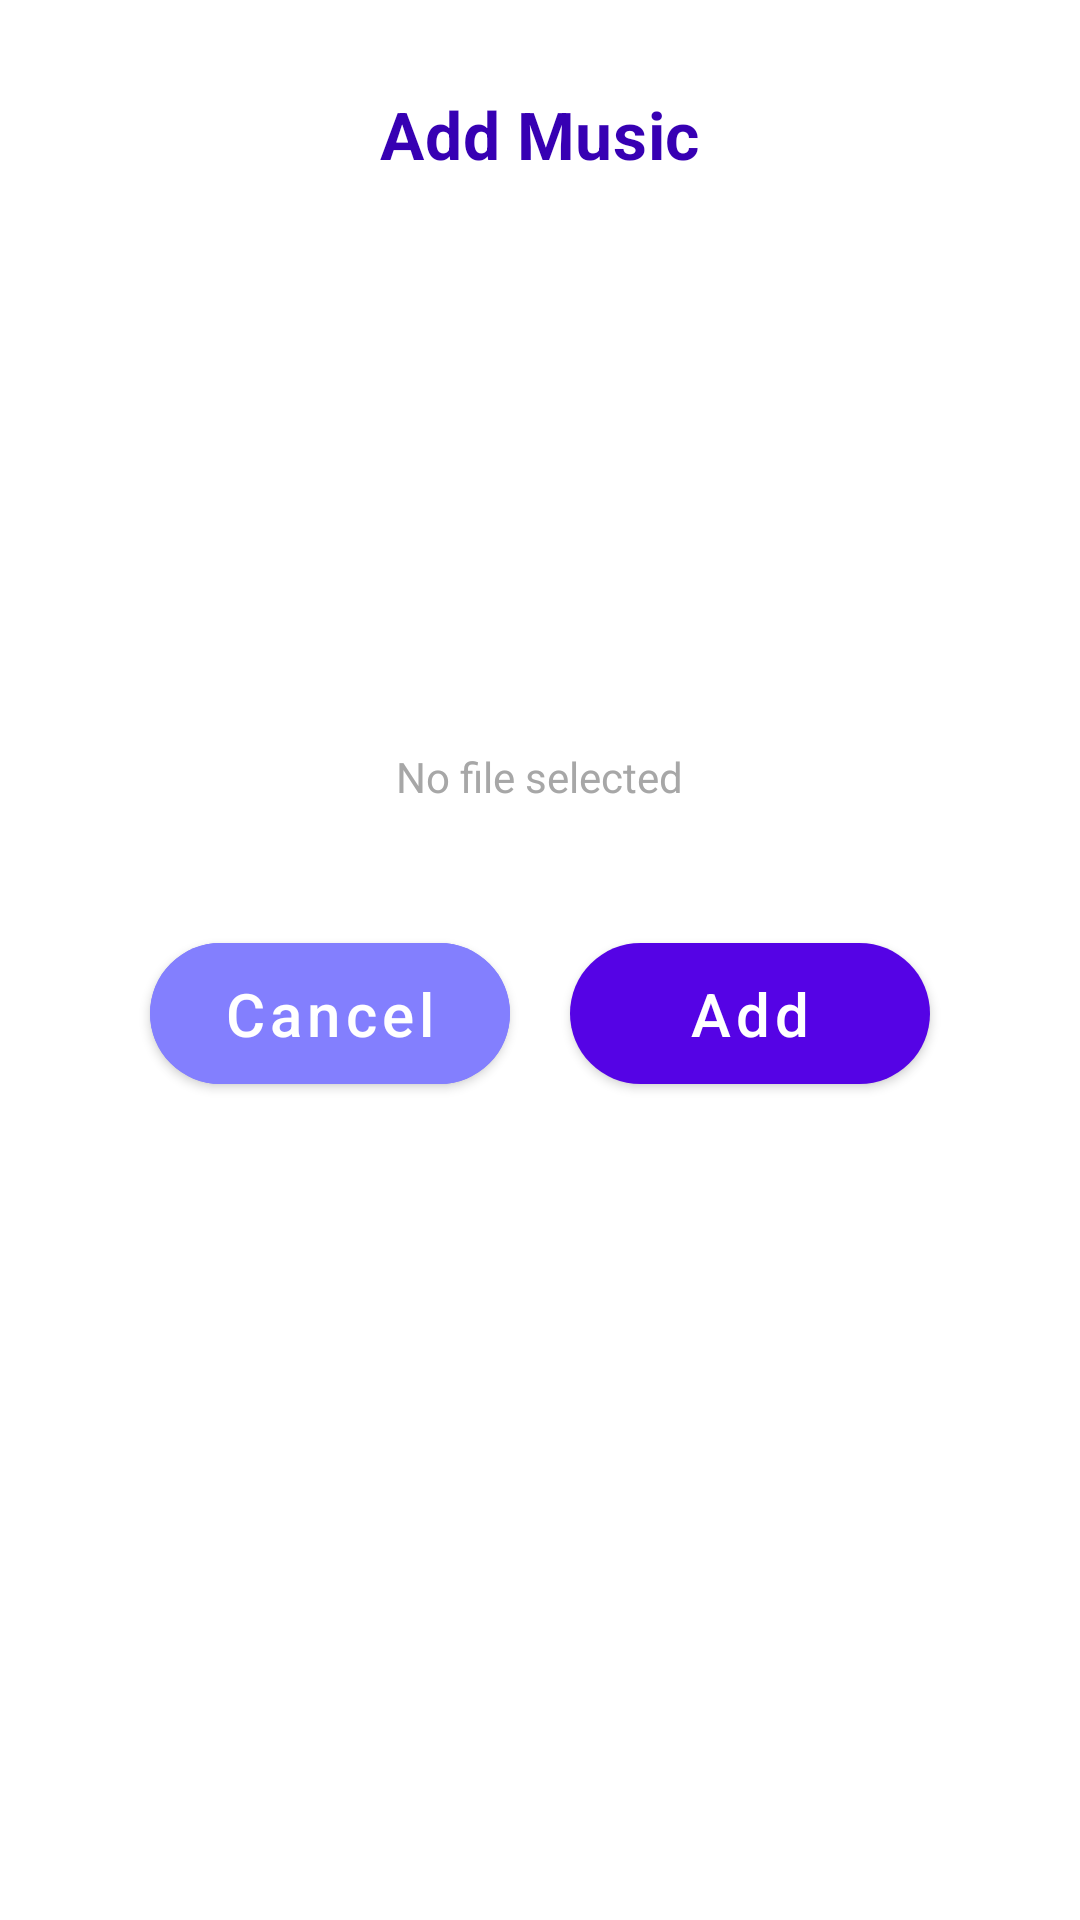

The Android layout XML behind this screen, and the referenced resources:
<!-- AndroidManifest.xml: application theme Theme.HackVES -->
<!-- res/layout/add_audio_dialog.xml -->
<?xml version="1.0" encoding="utf-8"?>
<androidx.appcompat.widget.LinearLayoutCompat xmlns:android="http://schemas.android.com/apk/res/android"
    xmlns:app="http://schemas.android.com/apk/res-auto"
    xmlns:tools="http://schemas.android.com/tools"
    android:layout_width="match_parent"
    android:layout_height="wrap_content"
    android:orientation="vertical"
    android:gravity="center_horizontal">

    <ImageView
        android:layout_width="wrap_content"
        android:layout_height="wrap_content"
        android:src="@drawable/solid_rect"
        android:layout_marginVertical="15dp"/>

    <TextView
        android:layout_width="wrap_content"
        android:layout_height="wrap_content"
        android:text="@string/add_music"
        android:textStyle="bold"
        android:textSize="22sp"
        android:textColor="@color/purple_700"
        android:layout_gravity="center_horizontal"
        style="@style/MaterialAlertDialog.MaterialComponents.Title.Text"/>

    <ImageView
        android:id="@+id/choose"
        android:layout_width="150dp"
        android:layout_height="150dp"
        android:layout_marginVertical="20dp"
        android:src="@drawable/ic_music"
        />

    <TextView
        android:id="@+id/fileName"
        android:layout_width="wrap_content"
        android:layout_height="wrap_content"
        android:layout_marginBottom="30dp"
        android:text="No file selected"
        android:textColor="@color/gray"
        tools:ignore="HardcodedText"
        android:gravity="center_horizontal"/>

    <androidx.appcompat.widget.LinearLayoutCompat
        android:layout_width="match_parent"
        android:layout_height="wrap_content"
        android:layout_marginTop="10dp"
        >
        <com.google.android.material.button.MaterialButton
            android:id="@+id/cancel"
            android:layout_width="0dp"
            android:layout_height="wrap_content"
            android:layout_weight="1"
            android:layout_marginStart="50dp"
            android:layout_marginEnd="10dp"
            android:layout_marginBottom="30dp"
            android:paddingVertical="10dp"
            android:text="Cancel"
            android:textSize="20sp"
            android:textAllCaps="false"
            android:backgroundTint="@color/purple_200"
            app:cornerRadius="30dp"
            tools:ignore="HardcodedText" />

        <com.google.android.material.button.MaterialButton
            android:id="@+id/add"
            android:layout_width="0dp"
            android:layout_height="wrap_content"
            android:layout_weight="1"
            android:layout_marginStart="10dp"
            android:layout_marginBottom="30dp"
            android:layout_marginEnd="50dp"
            android:paddingVertical="10dp"
            android:text="Add"
            android:textSize="20sp"
            app:cornerRadius="30dp"
            android:textAllCaps="false"
            tools:ignore="HardcodedText" />
    </androidx.appcompat.widget.LinearLayoutCompat>
</androidx.appcompat.widget.LinearLayoutCompat>
<!-- resources referenced by this layout -->
<resources>
  <color name="gray">#A7A7A7</color>
  <color name="purple_200">#837FFE</color>
  <color name="purple_700">#FF3700B3</color>
  <string name="add_music">Add Music</string>
  <style name="Theme.HackVES" parent="Theme.MaterialComponents.DayNight.NoActionBar">
          
          <item name="colorPrimary">@color/purple_500</item>
          <item name="colorPrimaryVariant">@color/white</item>
          <item name="colorOnPrimary">@color/white</item>
          
          <item name="colorSecondary">@color/teal_200</item>
          <item name="colorSecondaryVariant">@color/teal_700</item>
          <item name="colorOnSecondary">@color/black</item>
          
          <item name="android:statusBarColor" tools:targetApi="l">?attr/colorPrimaryVariant</item>
          
      </style>
  <color name="purple_500">#5503E5</color>
  <color name="white">#FFFFFFFF</color>
  <color name="teal_200">#FF03DAC5</color>
  <color name="teal_700">#FF018786</color>
  <color name="black">#FF000000</color>
</resources>
